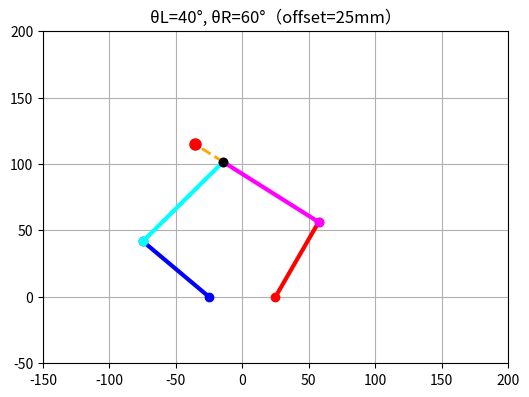

Reproduce this figure in Python.
import csv
import numpy as np
import matplotlib.pyplot as plt


# ============================================================
#  FK-1 : 第一リンク（l1）先端座標を求める
# ============================================================
def compute_first_link(theta_l_deg, theta_r_deg, l1=65.0, d=50.0, theta_min=10.0):
    tl = np.radians(theta_l_deg)
    tr = np.radians(theta_r_deg)

    M_L = np.array([-d/2, 0.0])
    M_R = np.array([ d/2, 0.0])

    L_tip = np.array([
        M_L[0] - l1 * np.cos(tl),
        M_L[1] + l1 * np.sin(tl)
    ])

    R_tip = np.array([
        M_R[0] + l1 * np.cos(tr),
        M_R[1] + l1 * np.sin(tr)
    ])

    return L_tip, R_tip


# ============================================================
#  FK-2 : 第二リンクの交点（基準点 P）
# ============================================================
def compute_pen_position(L_tip, R_tip, l2):
    x1, y1 = L_tip
    x2, y2 = R_tip
    d = np.hypot(x2 - x1, y2 - y1)

    if d > 2*l2:
        return None

    a = d/2
    h = np.sqrt(l2**2 - a*a)

    xm = x1 + (x2-x1)*a/d
    ym = y1 + (y2-y1)*a/d

    rx = -(y2 - y1) * (h/d)
    ry =  (x2 - x1) * (h/d)

    p1 = np.array([xm + rx, ym + ry])
    p2 = np.array([xm - rx, ym - ry])

    return p1 if p1[1] >= p2[1] else p2


# ============================================================
#  FK-3 ：ペン先（25mm延長した実ペン先）
# ============================================================
def forward_pen_tip(theta_l_deg, theta_r_deg, l1=65.0, l2=85, d=50.0, offset=25.0):
    L_tip, R_tip = compute_first_link(theta_l_deg, theta_r_deg, l1=l1, d=d)
    P = compute_pen_position(L_tip, R_tip, l2)
    if P is None:
        return None

    dir_vec = P - R_tip
    norm = np.hypot(dir_vec[0], dir_vec[1])
    if norm < 1e-6:
        return None

    unit_vec = dir_vec / norm
    P_tip = P + unit_vec * offset
    return P_tip


# ============================================================
#  IK 初期値：第二リンク交点を目標として解く（通常の5bar IK）
# ============================================================
def ik_candidates(Px, Py, l1=65.0, l2=85.0, d=50.0):
    cands = []

    # 左側
    XL = Px + d/2
    YL = Py
    rL = np.hypot(XL, YL)
    cos_L = (l1*l1 + rL*rL - l2*l2) / (2*l1*rL)
    if abs(cos_L) > 1:
        return []
    baseL = np.arctan2(YL, XL)
    phiL = np.arccos(cos_L)
    left = [baseL + phiL, baseL - phiL]

    # 右側
    XR = Px - d/2
    YR = Py
    rR = np.hypot(XR, YR)
    cos_R = (l1*l1 + rR*rR - l2*l2) / (2*l1*rR)
    if abs(cos_R) > 1:
        return []
    baseR = np.arctan2(YR, XR)
    phiR = np.arccos(cos_R)
    right = [baseR + phiR, baseR - phiR]

    # 4組
    for tL in left:
        for tR in right:
            cands.append((np.degrees(tL), np.degrees(tR)))

    return cands


def plot_full_arm(theta_l_deg, theta_r_deg, l1=65, l2=85, d=50, offset=25, plot=True):
    """
    角度制限・干渉チェックを完全削除したバージョン。
    θL, θR が 0〜360° のどこでも順運動を返せる。
    """

    # --- 第一リンク先端 ---
    L_tip, R_tip = compute_first_link(theta_l_deg, theta_r_deg, l1=l1, d=d)

    # 計算不可 → None
    if L_tip is None or R_tip is None:
        return None

    # --- 第二リンク交点 P ---
    P = compute_pen_position(L_tip, R_tip, l2)
    if P is None:
        return None

    # --- 実ペン先（延長） ---
    dir_vec = P - R_tip
    norm = np.hypot(dir_vec[0], dir_vec[1])

    if norm < 1e-8:
        # 方向が決まらない＝第二リンクが真上などの特異点
        return None

    unit_vec = dir_vec / norm
    P_tip = P + unit_vec * offset

    # --- 描画（オプション） ---
    if plot:
        plt.figure(figsize=(6, 6))
        ax = plt.gca()
        ax.set_aspect("equal")
        ax.set_xlim(-150, 200)
        ax.set_ylim(-50, 200)
        ax.grid(True)

        M_L = np.array([-d/2, 0.0])
        M_R = np.array([ d/2, 0.0])

        ax.plot([M_L[0], L_tip[0]], [M_L[1], L_tip[1]], "o-", lw=3, color="blue")
        ax.plot([M_R[0], R_tip[0]], [M_R[1], R_tip[1]], "o-", lw=3, color="red")

        ax.plot([L_tip[0], P[0]], [L_tip[1], P[1]], "o-", lw=3, color="cyan")
        ax.plot([R_tip[0], P[0]], [R_tip[1], P[1]], "o-", lw=3, color="magenta")

        ax.plot([P[0], P_tip[0]], [P[1], P_tip[1]], "--", lw=2, color="orange")

        ax.plot(P[0], P[1], "ko", markersize=6)
        ax.plot(P_tip[0], P_tip[1], "ro", markersize=8)

        plt.title(f"θL={theta_l_deg}°, θR={theta_r_deg}°（offset={offset}mm）")
        plt.show()

    # --- 順運動の結果を返す ---    
    return P_tip, P, L_tip, R_tip 



print(plot_full_arm(40,60, l1=65, l2=85, d=50, offset=25, plot=True))

# 角度リストの生成（-180 ～ 180 を 1.8° 刻み）
ANGLES = np.arange(-180, 180 + 1e-6, 1.8)
# モーター位置
D = 50
LEFT_MOTOR_X  = -D/2     # -25
RIGHT_MOTOR_X = +D/2     # +25

# モーター位置
D = 50
LEFT_MOTOR_X  = -D/2   # -25
RIGHT_MOTOR_X = +D/2   # +25

def generate_angle_csv(outpath="angles_to_xy.csv"):
    rows = []
    total = 0
    ok = 0

    for thL in ANGLES:
        for thR in ANGLES:

            total += 1

            # 順運動
            result = plot_full_arm(
                thL, thR,
                l1=65, l2=85, d=D, offset=25,
                plot=False
            )

            if result is None:
                continue

            P_tip, P, L_tip, R_tip = result

            Lx, Ly = L_tip
            Rx, Ry = R_tip
            Px, Py = P

            # 第二関節の左右関係
            if not (Lx + 1 < Px < Rx - 1):
                continue

            # 両方の第一関節が低い（危険領域）
            if Ly < 20 and Ry < 20:
                continue

            # 左第一関節が右モーター側へ大きく侵入したらNG（余裕を持たせる）
            if Lx > RIGHT_MOTOR_X + 10 and Ly < -10:
                continue

            # 右第一関節が左側へ大きく侵入したらNG
            if Rx < LEFT_MOTOR_X - 10 and Ry < -10:
                continue


            # ------------------------------------------------------
            # すべての安全チェックを通過した場合のみ採用
            # ------------------------------------------------------

            x, y = P_tip
            rows.append([thL, thR, x, y])
            ok += 1

    print(f"総角度={total}  OK={ok}  (安全角度のみ採用)")
    print(f"CSV → {outpath}")

    with open(outpath, "w", newline="", encoding="utf-8") as f:
        writer = csv.writer(f)
        writer.writerow(["theta_L", "theta_R", "x", "y"])
        writer.writerows(rows)

generate_angle_csv(outpath="angles_to_xy.csv")
